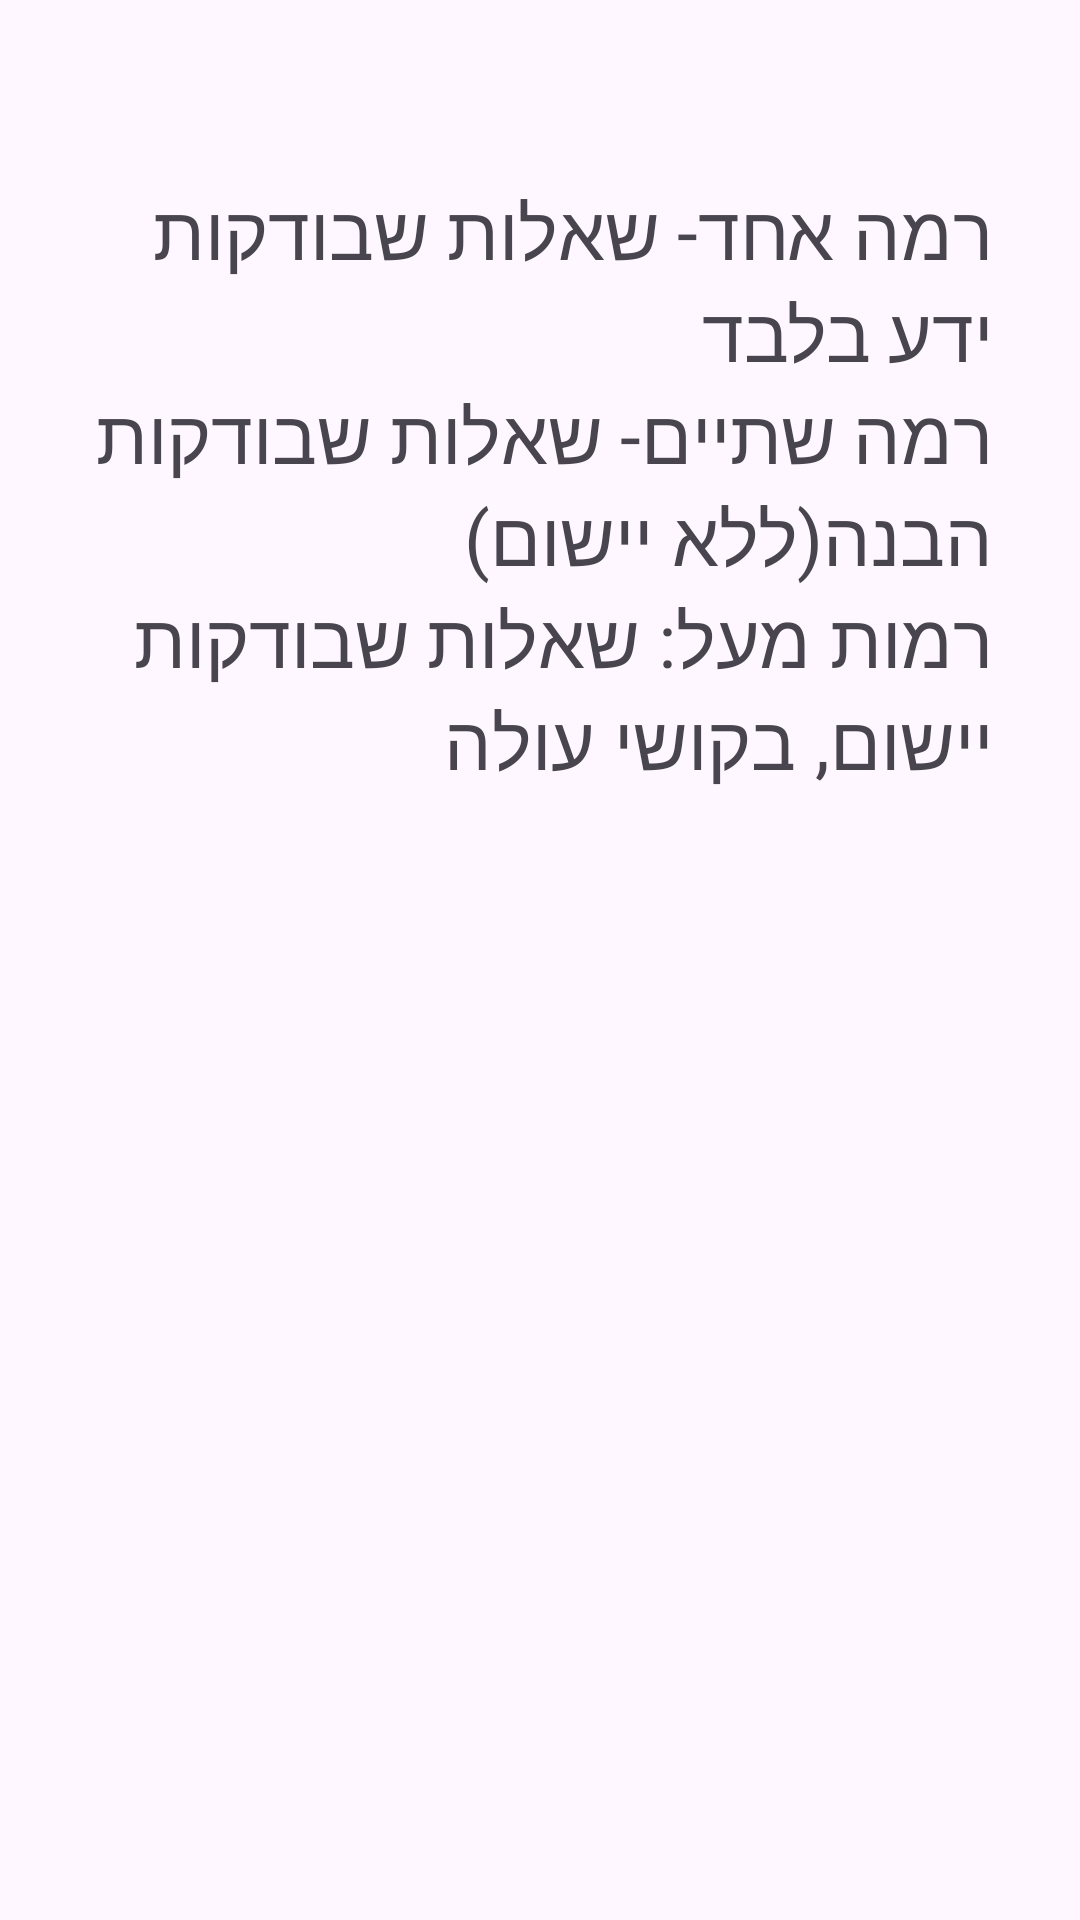

This screen was rendered from an Android layout file. Write that file and the resources it references.
<!-- AndroidManifest.xml: application theme light_mode -->
<!-- res/layout/level_info.xml -->
<?xml version="1.0" encoding="utf-8"?>
<RelativeLayout xmlns:android="http://schemas.android.com/apk/res/android"
    android:layout_width="wrap_content"
    android:layout_height="match_parent"
    xmlns:app="http://schemas.android.com/apk/res-auto"
    android:padding="10dp">

    <TextView
        android:id="@+id/level1"
        android:layout_width="wrap_content"
        android:layout_height="wrap_content"
        android:layout_alignParentStart="true"
        android:layout_alignParentEnd="true"
        android:layout_marginStart="19dp"
        android:layout_marginTop="50dp"
        android:layout_marginEnd="19dp"
        android:text="רמה אחד- שאלות שבודקות ידע בלבד"
        android:textSize="25sp"
        app:layout_constraintTop_toTopOf="parent"
        app:layout_constraintStart_toStartOf="parent"
        app:layout_constraintEnd_toEndOf="parent"/>

    <TextView
        android:id="@+id/level2"
        android:layout_width="wrap_content"
        android:layout_height="wrap_content"
        android:layout_below="@+id/level1"
        android:layout_alignParentStart="true"
        android:layout_alignParentEnd="true"
        android:layout_marginStart="19dp"
        android:layout_marginTop="0dp"
        android:layout_marginEnd="19dp"
        android:text="רמה שתיים- שאלות שבודקות הבנה(ללא יישום)"
        android:textSize="25sp"
        app:layout_constraintTop_toTopOf="parent"
        app:layout_constraintStart_toStartOf="parent"
        app:layout_constraintEnd_toEndOf="parent"/>

    <TextView
        android:id="@+id/higherLevels"
        android:layout_width="wrap_content"
        android:layout_height="wrap_content"
        android:layout_below="@+id/level2"
        android:layout_alignParentStart="true"
        android:layout_alignParentEnd="true"
        android:layout_marginStart="19dp"
        android:layout_marginTop="0dp"
        android:layout_marginEnd="19dp"
        android:text="רמות מעל: שאלות שבודקות יישום, בקושי עולה"
        android:textSize="25sp"
        app:layout_constraintTop_toTopOf="parent"
        app:layout_constraintStart_toStartOf="parent"
        app:layout_constraintEnd_toEndOf="parent"/>

</RelativeLayout>
<!-- resources referenced by this layout -->
<resources>
  <style name="light_mode" parent="Theme.Material3.DayNight.NoActionBar">
          <item name="android:colorBackground">@color/activityBackground</item>
          <item name="colorPrimary">@color/purple</item>
          <item name="colorPrimaryDark">@color/darkPurple</item>
          <item name="colorAccent">@color/lightBlue</item>
          <item name="android:itemBackground">@color/lightBlue</item>
          <item name="bottomNavigationStyle">@style/Widget.App.BottomNavigationView</item>
      </style>
  <color name="activityBackground">#B0BFE3</color>
  <color name="purple">#664FA3</color>
  <color name="darkPurple">#544187</color>
  <color name="lightBlue">#697DAF</color>
  <style name="Widget.App.BottomNavigationView" parent="Widget.Material3.BottomNavigationView">
          <item name="materialThemeOverlay">@style/ThemeOverlay.App.BottomNavigationView</item>
      </style>
  <style name="ThemeOverlay.App.BottomNavigationView" parent="">
          <item name="android:colorBackground">@color/purple</item>
          <item name="colorSurface">@color/white</item>
          <item name="colorOnSurfaceVariant">@color/lightBlue</item>
      </style>
  <color name="white">#FFFFFFFF</color>
</resources>
